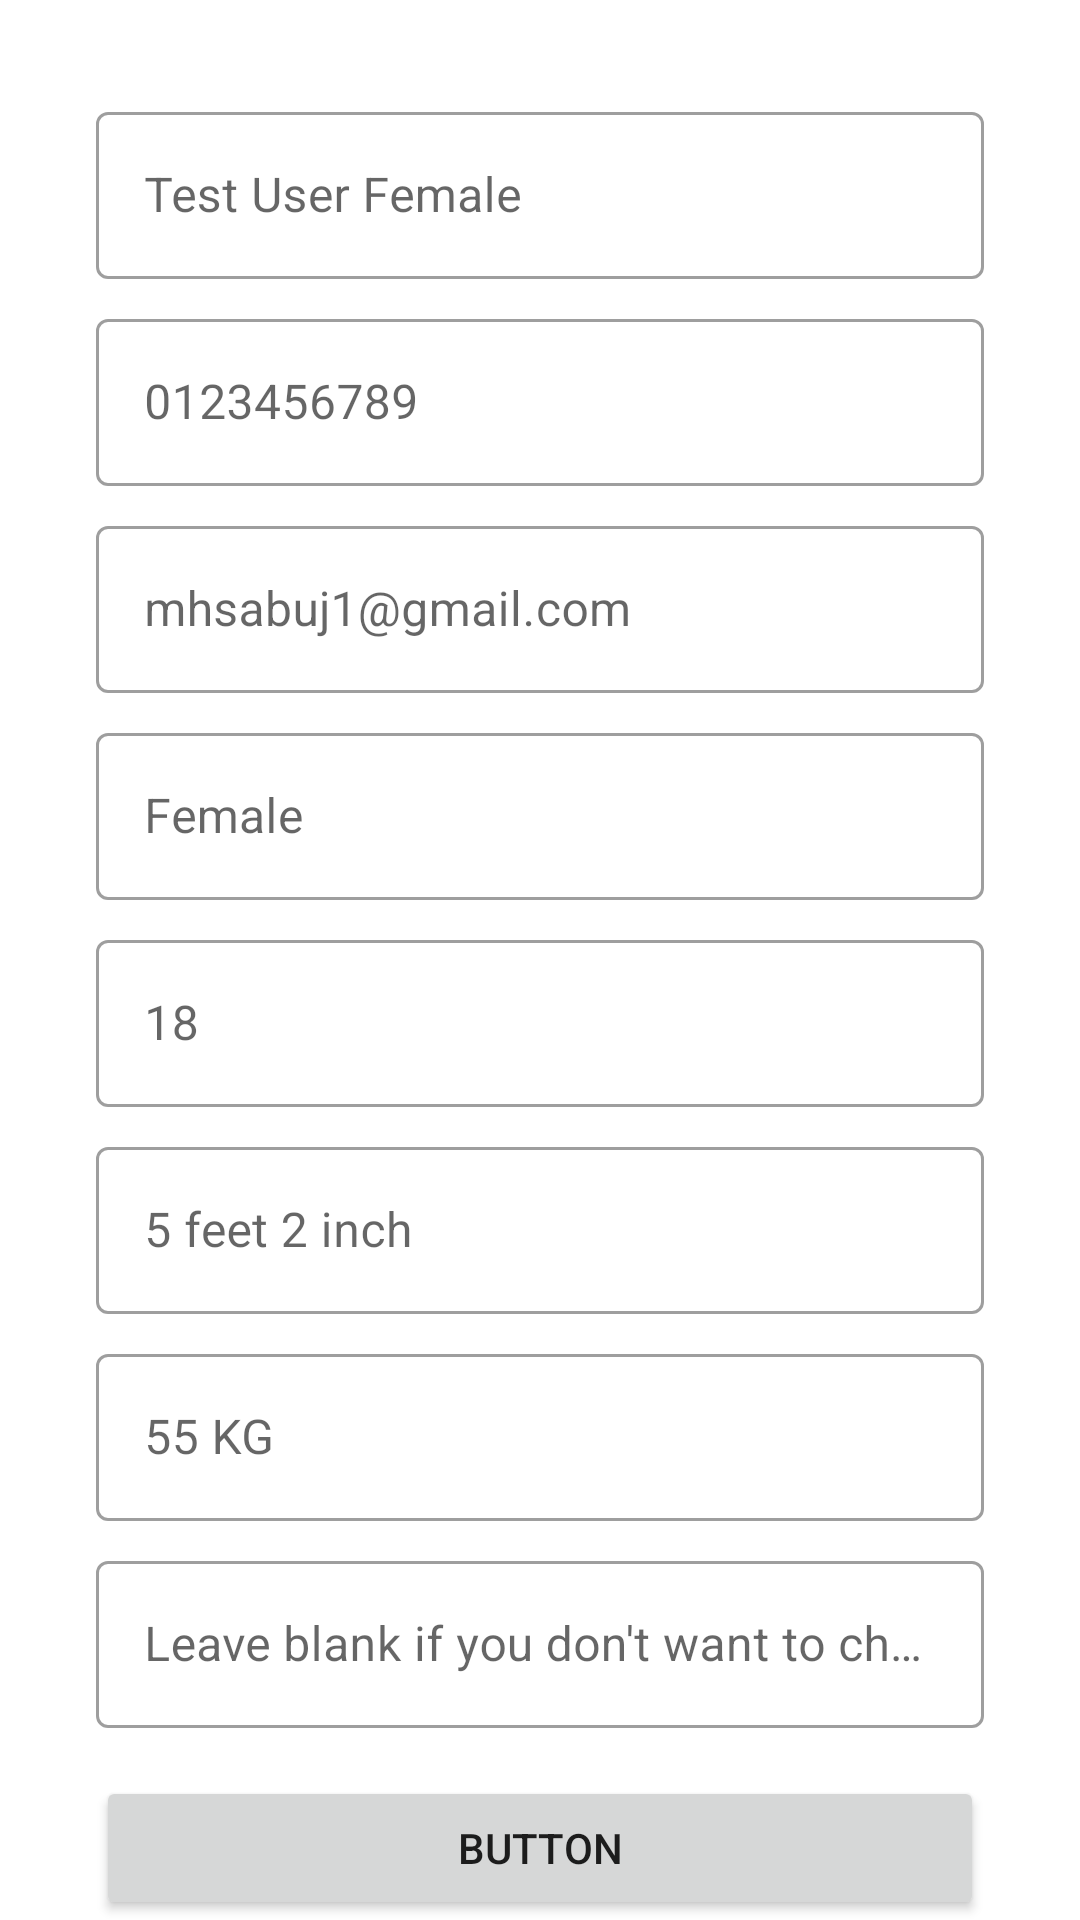

Android layout source for this screen:
<!-- AndroidManifest.xml: application theme Theme.Nirvar -->
<!-- res/layout/activity_profile_update.xml -->
<?xml version="1.0" encoding="utf-8"?>
<androidx.constraintlayout.widget.ConstraintLayout xmlns:android="http://schemas.android.com/apk/res/android"
    xmlns:app="http://schemas.android.com/apk/res-auto"
    xmlns:tools="http://schemas.android.com/tools"
    android:layout_width="match_parent"
    android:layout_height="match_parent"
    tools:context=".ProfileUpdateActivity">

    <com.google.android.material.textfield.TextInputLayout
        android:id="@+id/fullnamefield"
        style="@style/Widget.MaterialComponents.TextInputLayout.OutlinedBox"
        android:layout_width="match_parent"
        android:layout_height="wrap_content"
        android:layout_marginStart="32dp"
        android:layout_marginTop="32dp"
        android:layout_marginEnd="32dp"
        android:hint="Test User Female"
        app:layout_constraintEnd_toEndOf="parent"
        app:layout_constraintStart_toStartOf="parent"
        app:layout_constraintTop_toTopOf="parent">

        <com.google.android.material.textfield.TextInputEditText
            android:id="@+id/fullname"
            android:layout_width="match_parent"
            android:layout_height="wrap_content" />

    </com.google.android.material.textfield.TextInputLayout>

    <com.google.android.material.textfield.TextInputLayout
        android:id="@+id/numberfield"
        style="@style/Widget.MaterialComponents.TextInputLayout.OutlinedBox"
        android:layout_width="match_parent"
        android:layout_height="wrap_content"
        android:layout_marginStart="32dp"
        android:layout_marginTop="8dp"
        android:layout_marginEnd="32dp"
        android:hint="0123456789"
        app:layout_constraintEnd_toEndOf="parent"
        app:layout_constraintStart_toStartOf="parent"
        app:layout_constraintTop_toBottomOf="@+id/fullnamefield">

        <com.google.android.material.textfield.TextInputEditText
            android:id="@+id/number"
            android:layout_width="match_parent"
            android:layout_height="wrap_content" />

    </com.google.android.material.textfield.TextInputLayout>

    <com.google.android.material.textfield.TextInputLayout
        android:id="@+id/emailfield"
        style="@style/Widget.MaterialComponents.TextInputLayout.OutlinedBox"
        android:layout_width="match_parent"
        android:layout_height="wrap_content"
        android:layout_marginStart="32dp"
        android:layout_marginTop="8dp"
        android:layout_marginEnd="32dp"
        android:hint="mhsabuj1@gmail.com"
        app:layout_constraintEnd_toEndOf="parent"
        app:layout_constraintStart_toStartOf="parent"
        app:layout_constraintTop_toBottomOf="@+id/numberfield">

        <com.google.android.material.textfield.TextInputEditText
            android:id="@+id/email"
            android:layout_width="match_parent"
            android:layout_height="wrap_content" />

    </com.google.android.material.textfield.TextInputLayout>

    <com.google.android.material.textfield.TextInputLayout
        android:id="@+id/genderfield"
        style="@style/Widget.MaterialComponents.TextInputLayout.OutlinedBox"
        android:layout_width="match_parent"
        android:layout_height="wrap_content"
        android:layout_marginStart="32dp"
        android:layout_marginTop="8dp"
        android:layout_marginEnd="32dp"
        android:hint="Female"
        app:layout_constraintEnd_toEndOf="parent"
        app:layout_constraintStart_toStartOf="parent"
        app:layout_constraintTop_toBottomOf="@+id/emailfield">

        <com.google.android.material.textfield.TextInputEditText
            android:id="@+id/gender"
            android:layout_width="match_parent"
            android:layout_height="wrap_content" />

    </com.google.android.material.textfield.TextInputLayout>

    <com.google.android.material.textfield.TextInputLayout
        android:id="@+id/agefield"
        style="@style/Widget.MaterialComponents.TextInputLayout.OutlinedBox"
        android:layout_width="match_parent"
        android:layout_height="wrap_content"
        android:layout_marginStart="32dp"
        android:layout_marginTop="8dp"
        android:layout_marginEnd="32dp"
        android:hint="18"
        app:layout_constraintEnd_toEndOf="parent"
        app:layout_constraintStart_toStartOf="parent"
        app:layout_constraintTop_toBottomOf="@+id/genderfield">

        <com.google.android.material.textfield.TextInputEditText
            android:id="@+id/age"
            android:layout_width="match_parent"
            android:layout_height="wrap_content" />

    </com.google.android.material.textfield.TextInputLayout>

    <com.google.android.material.textfield.TextInputLayout
        android:id="@+id/heightfield"
        style="@style/Widget.MaterialComponents.TextInputLayout.OutlinedBox"
        android:layout_width="match_parent"
        android:layout_height="wrap_content"
        android:layout_marginStart="32dp"
        android:layout_marginTop="8dp"
        android:layout_marginEnd="32dp"
        android:hint="5 feet 2 inch"
        app:layout_constraintEnd_toEndOf="parent"
        app:layout_constraintStart_toStartOf="parent"
        app:layout_constraintTop_toBottomOf="@+id/agefield">

        <com.google.android.material.textfield.TextInputEditText
            android:id="@+id/height"
            android:layout_width="match_parent"
            android:layout_height="wrap_content" />

    </com.google.android.material.textfield.TextInputLayout>

    <com.google.android.material.textfield.TextInputLayout
        android:id="@+id/weightfield"
        style="@style/Widget.MaterialComponents.TextInputLayout.OutlinedBox"
        android:layout_width="match_parent"
        android:layout_height="wrap_content"
        android:layout_marginStart="32dp"
        android:layout_marginTop="8dp"
        android:layout_marginEnd="32dp"
        android:hint="55 KG"
        app:layout_constraintEnd_toEndOf="parent"
        app:layout_constraintStart_toStartOf="parent"
        app:layout_constraintTop_toBottomOf="@+id/heightfield">

        <com.google.android.material.textfield.TextInputEditText
            android:id="@+id/weight"
            android:layout_width="match_parent"
            android:layout_height="wrap_content" />

    </com.google.android.material.textfield.TextInputLayout>

    <com.google.android.material.textfield.TextInputLayout
        android:id="@+id/passwordfield"
        style="@style/Widget.MaterialComponents.TextInputLayout.OutlinedBox"
        android:layout_width="match_parent"
        android:layout_height="wrap_content"
        android:layout_marginStart="32dp"
        android:layout_marginTop="8dp"
        android:layout_marginEnd="32dp"
        android:hint="Leave blank if you don't want to change password."
        app:layout_constraintEnd_toEndOf="parent"
        app:layout_constraintStart_toStartOf="parent"
        app:layout_constraintTop_toBottomOf="@+id/weightfield">

        <com.google.android.material.textfield.TextInputEditText
            android:id="@+id/password"
            android:layout_width="match_parent"
            android:layout_height="wrap_content" />

    </com.google.android.material.textfield.TextInputLayout>

    <Button
        android:id="@+id/button"
        android:layout_width="0dp"
        android:layout_height="wrap_content"
        android:layout_marginStart="32dp"
        android:layout_marginTop="16dp"
        android:layout_marginEnd="32dp"
        android:text="Button"
        app:layout_constraintEnd_toEndOf="parent"
        app:layout_constraintStart_toStartOf="parent"
        app:layout_constraintTop_toBottomOf="@+id/passwordfield" />


</androidx.constraintlayout.widget.ConstraintLayout>
<!-- resources referenced by this layout -->
<resources>
  <style name="Theme.Nirvar" parent="Theme.MaterialComponents.DayNight.DarkActionBar">
          
          <item name="colorPrimary">#14BCC7</item>
          <item name="colorPrimaryVariant">#14BCC7</item>
          <item name="colorOnPrimary">@color/white</item>
          
          <item name="colorSecondary">@color/teal_200</item>
          <item name="colorSecondaryVariant">@color/teal_700</item>
          <item name="colorOnSecondary">@color/black</item>
          
          <item name="android:statusBarColor" tools:targetApi="l">?attr/colorPrimaryVariant</item>
          
      </style>
  <!-- not gathered from this repository: default colours our renderer supplied (Android Studio template values) -->
  <color name="teal_200">#FF03DAC5</color>
  <color name="teal_700">#FF018786</color>
  <color name="black">#FF000000</color>
  <color name="white">#FFFFFFFF</color>
</resources>
